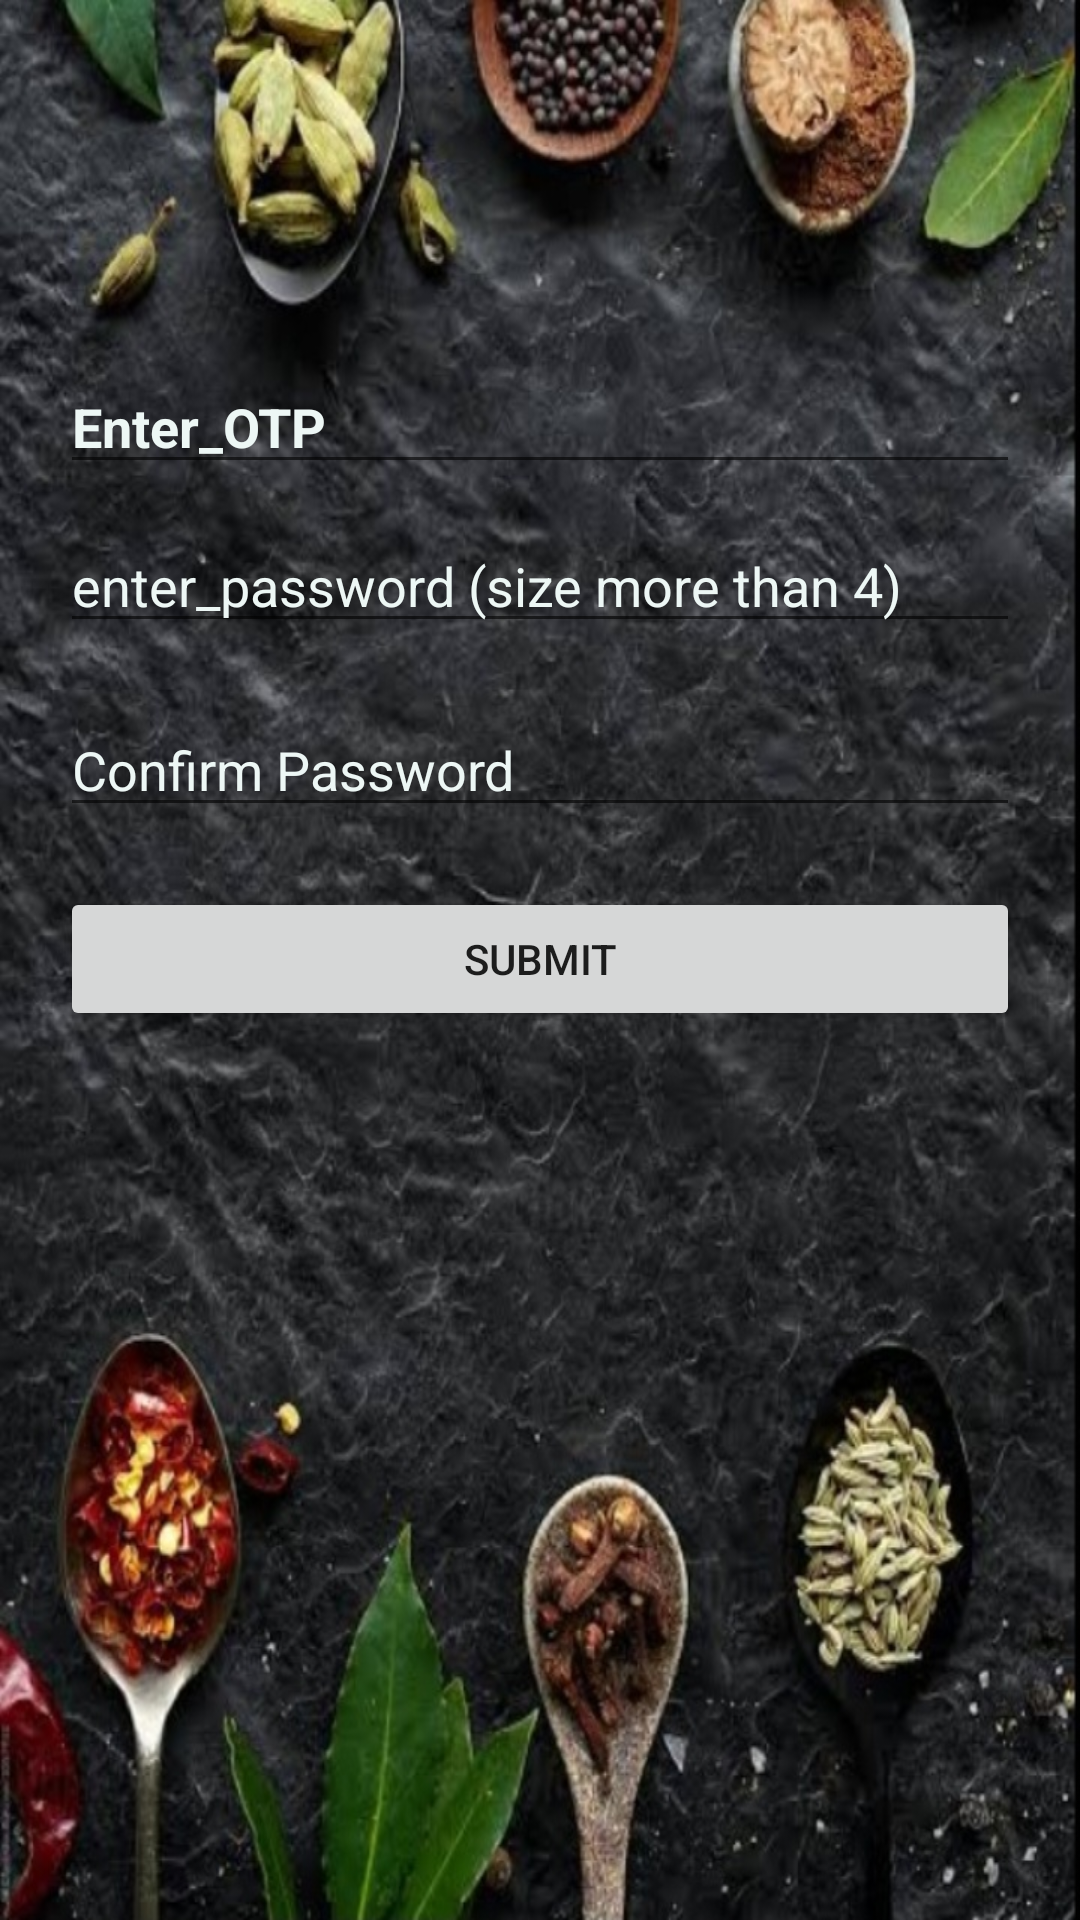

Here is an Android app screen rendered from its layout file. Give the layout XML and the strings, colors and styles it references.
<!-- AndroidManifest.xml: application theme AppTheme -->
<!-- res/layout/activity_reset_password.xml -->
<?xml version="1.0" encoding="utf-8"?>
<RelativeLayout xmlns:android="http://schemas.android.com/apk/res/android"
    xmlns:app="http://schemas.android.com/apk/res-auto"
    xmlns:tools="http://schemas.android.com/tools"
    android:layout_width="match_parent"
    android:layout_height="match_parent"
    tools:context=".activity.ResetPasswordActivity"
    android:padding="20dp"
    android:background="@drawable/reset_password">

    <EditText
        android:id="@+id/editTextPass"
        android:layout_width="match_parent"
        android:layout_height="wrap_content"
        android:ems="10"
        android:inputType="textPassword"
        android:layout_marginTop="153dp"
        android:layout_centerHorizontal="true"
        android:hint="enter_password (size more than 4)"
        android:textColorHint="#EDF7F5"
        android:textColor="#ffffff"/>

    <EditText
        android:id="@+id/editTextConf"
        android:layout_width="match_parent"
        android:layout_height="wrap_content"
        android:ems="10"
        android:inputType="textPassword"
        android:layout_below="@id/editTextPass"
        android:layout_marginVertical="20dp"
        android:layout_centerHorizontal="true"
        android:hint="@string/confirm_password"
        android:textColorHint="#EDF7F5"
        android:textColor="#ffffff"/>

    <EditText
        android:id="@+id/Otp"
        android:layout_width="match_parent"
        android:layout_height="wrap_content"
        android:hint="@string/enter_otp"
        android:textStyle="bold"

        android:layout_marginTop="100dp"
        android:layout_centerHorizontal="true"
        android:textColorHint="#EDF7F5"
        android:textColor="#ffffff"/>

    <Button
        android:id="@+id/buttonReset"
        android:layout_width="match_parent"
        android:layout_height="wrap_content"
        android:text="@string/submit"
        android:layout_below="@id/editTextConf"
        android:layout_centerHorizontal="true"/>

</RelativeLayout>
<!-- resources referenced by this layout -->
<resources>
  <!-- drawable reset_password: jpg bitmap (drawable, 224894 bytes) -->
  <string name="confirm_password">Confirm Password</string>
  <string name="enter_otp">Enter_OTP</string>
  <string name="submit">Submit</string>
  <style name="AppTheme" parent="Theme.AppCompat.Light.NoActionBar">
          
          <item name="colorPrimary">@color/colorPrimary</item>
          <item name="colorPrimaryDark">@color/colorPrimaryDark</item>
          <item name="colorAccent">@color/colorAccent</item>
          <item name="android:listDivider">@color/colorPrimaryDark</item>
      </style>
  <color name="colorPrimary">#171A19</color>
  <color name="colorPrimaryDark">#010908</color>
  <color name="colorAccent">#D81B60</color>
</resources>
